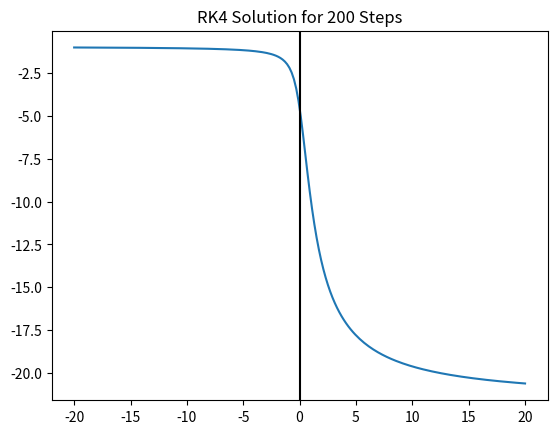

Reproduce this figure in Python.
# -*- coding: utf-8 -*-
"""
Created on Mon Oct  4 19:49:20 2021

@author: elois
"""

import numpy as np
from matplotlib import pyplot as plt



def func(x, y):
    val = y/(1.0 + x*x)
    return val





#Compute one term of the rk4 integration
def rk4_step(fun, x, y, h):
    
    k1=fun(x,y)*h
    k2=h*fun(x+h/2,y+k1/2)
    k3=h*fun(x+h/2,y+k2/2)
    k4=h*fun(x+h,y+k3)
    dy=(k1+2*k2+2*k3+k4)/6
    
    return y + dy



def rk4_stepd(fun, x, y, h):
    #stub
    return



def computeRK4(fun, x_0 = -20.0, x_f = 20.0, y_0 = -1, nb_steps = 200):
    h = (x_f-x_0)/nb_steps
    x = np.linspace(x_0, x_f, nb_steps)
    y = np.zeros(nb_steps)
    y[0] = y_0
    for i in range(nb_steps-1):
        y[i+1] = rk4_step(fun, x[i], y[i], h)
    return x, y
    

#Compute the solution for rk4 with given parameters and a set step size
x, y = computeRK4(func)

#Plot and save the figure
plt.figure(num=1)
plt.plot(x, y)
plt.axvline(0, color='k')
plt.title("RK4 Solution for 200 Steps")
plt.savefig("rk4_200pts_setStep.jpg")
































